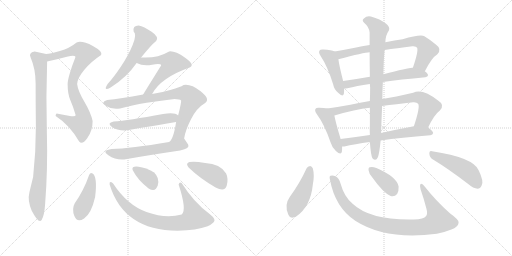
t = 0.00 s
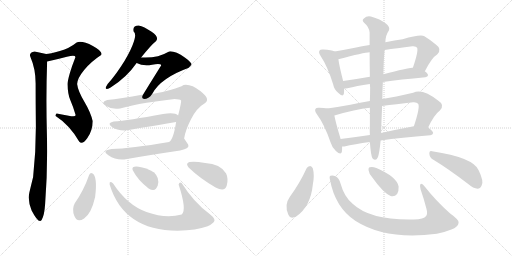
t = 3.27 s
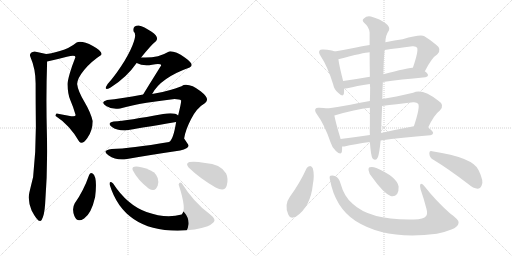
t = 6.54 s
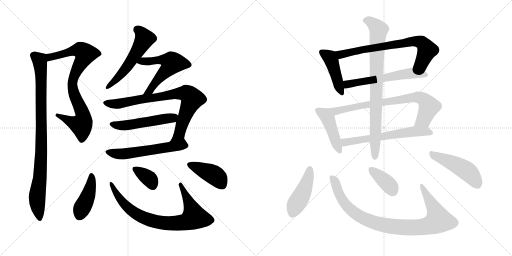
t = 9.81 s
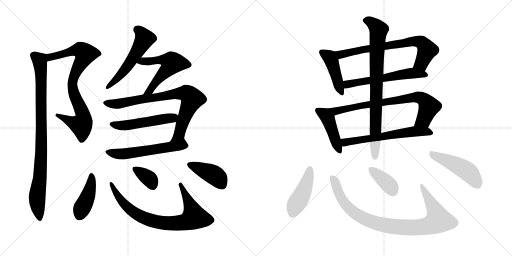
t = 13.08 s
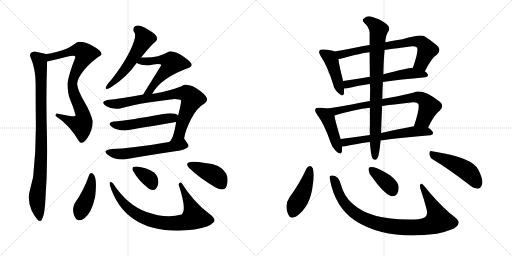
t = 16.35 s

The animated SVG that drew these frames (rendered in a browser with its animation timeline set to each time). Animation: 22 CSS @keyframes rules; one cycle of 16.35 s.

<svg version="1.1" viewBox="0 0 2048 1024" xmlns="http://www.w3.org/2000/svg">
  <g stroke="lightgray" stroke-dasharray="1,1" stroke-width="1" transform="scale(4, 4)">
    <line x1="0" y1="0" x2="256" y2="256"></line>
    <line x1="256" y1="0" x2="0" y2="256"></line>
    <line x1="128" y1="0" x2="128" y2="256"></line>
    <line x1="0" y1="128" x2="256" y2="128"></line>
    <line x1="256" y1="0" x2="512" y2="256"></line>
    <line x1="512" y1="0" x2="256" y2="256"></line>
    <line x1="384" y1="0" x2="384" y2="256"></line>
    <line x1="256" y1="128" x2="512" y2="128"></line>
  </g>
<g transform="scale(1, -1) translate(0, -850)">
   <style type="text/css">
    @keyframes keyframes0 {
      from {
       stroke: black;
       stroke-dashoffset: 823;
       stroke-width: 128;
       }
       73% {
       animation-timing-function: step-end;
       stroke: black;
       stroke-dashoffset: 0;
       stroke-width: 128;
       }
       to {
       stroke: black;
       stroke-width: 1024;
       }
       }
       #make-me-a-hanzi-animation-0 {
         animation: keyframes0 0.919759s both;
         animation-delay: 0.000000s;
         animation-timing-function: linear;
       }
    @keyframes keyframes1 {
      from {
       stroke: black;
       stroke-dashoffset: 923;
       stroke-width: 128;
       }
       75% {
       animation-timing-function: step-end;
       stroke: black;
       stroke-dashoffset: 0;
       stroke-width: 128;
       }
       to {
       stroke: black;
       stroke-width: 1024;
       }
       }
       #make-me-a-hanzi-animation-1 {
         animation: keyframes1 1.001139s both;
         animation-delay: 0.919759s;
         animation-timing-function: linear;
       }
    @keyframes keyframes2 {
      from {
       stroke: black;
       stroke-dashoffset: 545;
       stroke-width: 128;
       }
       64% {
       animation-timing-function: step-end;
       stroke: black;
       stroke-dashoffset: 0;
       stroke-width: 128;
       }
       to {
       stroke: black;
       stroke-width: 1024;
       }
       }
       #make-me-a-hanzi-animation-2 {
         animation: keyframes2 0.693522s both;
         animation-delay: 1.920898s;
         animation-timing-function: linear;
       }
    @keyframes keyframes3 {
      from {
       stroke: black;
       stroke-dashoffset: 556;
       stroke-width: 128;
       }
       64% {
       animation-timing-function: step-end;
       stroke: black;
       stroke-dashoffset: 0;
       stroke-width: 128;
       }
       to {
       stroke: black;
       stroke-width: 1024;
       }
       }
       #make-me-a-hanzi-animation-3 {
         animation: keyframes3 0.702474s both;
         animation-delay: 2.614420s;
         animation-timing-function: linear;
       }
    @keyframes keyframes4 {
      from {
       stroke: black;
       stroke-dashoffset: 799;
       stroke-width: 128;
       }
       72% {
       animation-timing-function: step-end;
       stroke: black;
       stroke-dashoffset: 0;
       stroke-width: 128;
       }
       to {
       stroke: black;
       stroke-width: 1024;
       }
       }
       #make-me-a-hanzi-animation-4 {
         animation: keyframes4 0.900228s both;
         animation-delay: 3.316894s;
         animation-timing-function: linear;
       }
    @keyframes keyframes5 {
      from {
       stroke: black;
       stroke-dashoffset: 514;
       stroke-width: 128;
       }
       63% {
       animation-timing-function: step-end;
       stroke: black;
       stroke-dashoffset: 0;
       stroke-width: 128;
       }
       to {
       stroke: black;
       stroke-width: 1024;
       }
       }
       #make-me-a-hanzi-animation-5 {
         animation: keyframes5 0.668294s both;
         animation-delay: 4.217122s;
         animation-timing-function: linear;
       }
    @keyframes keyframes6 {
      from {
       stroke: black;
       stroke-dashoffset: 566;
       stroke-width: 128;
       }
       65% {
       animation-timing-function: step-end;
       stroke: black;
       stroke-dashoffset: 0;
       stroke-width: 128;
       }
       to {
       stroke: black;
       stroke-width: 1024;
       }
       }
       #make-me-a-hanzi-animation-6 {
         animation: keyframes6 0.710612s both;
         animation-delay: 4.885416s;
         animation-timing-function: linear;
       }
    @keyframes keyframes7 {
      from {
       stroke: black;
       stroke-dashoffset: 422;
       stroke-width: 128;
       }
       58% {
       animation-timing-function: step-end;
       stroke: black;
       stroke-dashoffset: 0;
       stroke-width: 128;
       }
       to {
       stroke: black;
       stroke-width: 1024;
       }
       }
       #make-me-a-hanzi-animation-7 {
         animation: keyframes7 0.593424s both;
         animation-delay: 5.596028s;
         animation-timing-function: linear;
       }
    @keyframes keyframes8 {
      from {
       stroke: black;
       stroke-dashoffset: 791;
       stroke-width: 128;
       }
       72% {
       animation-timing-function: step-end;
       stroke: black;
       stroke-dashoffset: 0;
       stroke-width: 128;
       }
       to {
       stroke: black;
       stroke-width: 1024;
       }
       }
       #make-me-a-hanzi-animation-8 {
         animation: keyframes8 0.893717s both;
         animation-delay: 6.189452s;
         animation-timing-function: linear;
       }
    @keyframes keyframes9 {
      from {
       stroke: black;
       stroke-dashoffset: 349;
       stroke-width: 128;
       }
       53% {
       animation-timing-function: step-end;
       stroke: black;
       stroke-dashoffset: 0;
       stroke-width: 128;
       }
       to {
       stroke: black;
       stroke-width: 1024;
       }
       }
       #make-me-a-hanzi-animation-9 {
         animation: keyframes9 0.534017s both;
         animation-delay: 7.083169s;
         animation-timing-function: linear;
       }
    @keyframes keyframes10 {
      from {
       stroke: black;
       stroke-dashoffset: 411;
       stroke-width: 128;
       }
       57% {
       animation-timing-function: step-end;
       stroke: black;
       stroke-dashoffset: 0;
       stroke-width: 128;
       }
       to {
       stroke: black;
       stroke-width: 1024;
       }
       }
       #make-me-a-hanzi-animation-10 {
         animation: keyframes10 0.584473s both;
         animation-delay: 7.617186s;
         animation-timing-function: linear;
       }
    @keyframes keyframes11 {
      from {
       stroke: black;
       stroke-dashoffset: 440;
       stroke-width: 128;
       }
       59% {
       animation-timing-function: step-end;
       stroke: black;
       stroke-dashoffset: 0;
       stroke-width: 128;
       }
       to {
       stroke: black;
       stroke-width: 1024;
       }
       }
       #make-me-a-hanzi-animation-11 {
         animation: keyframes11 0.608073s both;
         animation-delay: 8.201659s;
         animation-timing-function: linear;
       }
    @keyframes keyframes12 {
      from {
       stroke: black;
       stroke-dashoffset: 725;
       stroke-width: 128;
       }
       70% {
       animation-timing-function: step-end;
       stroke: black;
       stroke-dashoffset: 0;
       stroke-width: 128;
       }
       to {
       stroke: black;
       stroke-width: 1024;
       }
       }
       #make-me-a-hanzi-animation-12 {
         animation: keyframes12 0.840007s both;
         animation-delay: 8.809732s;
         animation-timing-function: linear;
       }
    @keyframes keyframes13 {
      from {
       stroke: black;
       stroke-dashoffset: 585;
       stroke-width: 128;
       }
       66% {
       animation-timing-function: step-end;
       stroke: black;
       stroke-dashoffset: 0;
       stroke-width: 128;
       }
       to {
       stroke: black;
       stroke-width: 1024;
       }
       }
       #make-me-a-hanzi-animation-13 {
         animation: keyframes13 0.726074s both;
         animation-delay: 9.649739s;
         animation-timing-function: linear;
       }
    @keyframes keyframes14 {
      from {
       stroke: black;
       stroke-dashoffset: 441;
       stroke-width: 128;
       }
       59% {
       animation-timing-function: step-end;
       stroke: black;
       stroke-dashoffset: 0;
       stroke-width: 128;
       }
       to {
       stroke: black;
       stroke-width: 1024;
       }
       }
       #make-me-a-hanzi-animation-14 {
         animation: keyframes14 0.608887s both;
         animation-delay: 10.375813s;
         animation-timing-function: linear;
       }
    @keyframes keyframes15 {
      from {
       stroke: black;
       stroke-dashoffset: 769;
       stroke-width: 128;
       }
       71% {
       animation-timing-function: step-end;
       stroke: black;
       stroke-dashoffset: 0;
       stroke-width: 128;
       }
       to {
       stroke: black;
       stroke-width: 1024;
       }
       }
       #make-me-a-hanzi-animation-15 {
         animation: keyframes15 0.875814s both;
         animation-delay: 10.984700s;
         animation-timing-function: linear;
       }
    @keyframes keyframes16 {
      from {
       stroke: black;
       stroke-dashoffset: 613;
       stroke-width: 128;
       }
       67% {
       animation-timing-function: step-end;
       stroke: black;
       stroke-dashoffset: 0;
       stroke-width: 128;
       }
       to {
       stroke: black;
       stroke-width: 1024;
       }
       }
       #make-me-a-hanzi-animation-16 {
         animation: keyframes16 0.748861s both;
         animation-delay: 11.860514s;
         animation-timing-function: linear;
       }
    @keyframes keyframes17 {
      from {
       stroke: black;
       stroke-dashoffset: 832;
       stroke-width: 128;
       }
       73% {
       animation-timing-function: step-end;
       stroke: black;
       stroke-dashoffset: 0;
       stroke-width: 128;
       }
       to {
       stroke: black;
       stroke-width: 1024;
       }
       }
       #make-me-a-hanzi-animation-17 {
         animation: keyframes17 0.927083s both;
         animation-delay: 12.609375s;
         animation-timing-function: linear;
       }
    @keyframes keyframes18 {
      from {
       stroke: black;
       stroke-dashoffset: 446;
       stroke-width: 128;
       }
       59% {
       animation-timing-function: step-end;
       stroke: black;
       stroke-dashoffset: 0;
       stroke-width: 128;
       }
       to {
       stroke: black;
       stroke-width: 1024;
       }
       }
       #make-me-a-hanzi-animation-18 {
         animation: keyframes18 0.612956s both;
         animation-delay: 13.536458s;
         animation-timing-function: linear;
       }
    @keyframes keyframes19 {
      from {
       stroke: black;
       stroke-dashoffset: 931;
       stroke-width: 128;
       }
       75% {
       animation-timing-function: step-end;
       stroke: black;
       stroke-dashoffset: 0;
       stroke-width: 128;
       }
       to {
       stroke: black;
       stroke-width: 1024;
       }
       }
       #make-me-a-hanzi-animation-19 {
         animation: keyframes19 1.007650s both;
         animation-delay: 14.149414s;
         animation-timing-function: linear;
       }
    @keyframes keyframes20 {
      from {
       stroke: black;
       stroke-dashoffset: 374;
       stroke-width: 128;
       }
       55% {
       animation-timing-function: step-end;
       stroke: black;
       stroke-dashoffset: 0;
       stroke-width: 128;
       }
       to {
       stroke: black;
       stroke-width: 1024;
       }
       }
       #make-me-a-hanzi-animation-20 {
         animation: keyframes20 0.554362s both;
         animation-delay: 15.157064s;
         animation-timing-function: linear;
       }
    @keyframes keyframes21 {
      from {
       stroke: black;
       stroke-dashoffset: 475;
       stroke-width: 128;
       }
       61% {
       animation-timing-function: step-end;
       stroke: black;
       stroke-dashoffset: 0;
       stroke-width: 128;
       }
       to {
       stroke: black;
       stroke-width: 1024;
       }
       }
       #make-me-a-hanzi-animation-21 {
         animation: keyframes21 0.636556s both;
         animation-delay: 15.711426s;
         animation-timing-function: linear;
       }
</style>
<path d="M 316.5 284.5 Q 328.5 268.5 349.5 298.5 Q 370.5 327.5 370.5 366.5 Q 363.5 399.5 337.5 443.5 Q 311.5 487.5 308.5 514.5 Q 309.5 537.5 336.5 570.5 Q 363.5 603.5 404.5 630.5 Q 413.5 643.5 371.5 666.5 Q 328.5 688.5 306.5 680.5 Q 278.5 657.5 239.5 646.5 Q 199.5 634.5 184.5 634.5 C 154.5 630.5 159.5 598.5 188.5 604.5 Q 226.5 612.5 267.5 623.5 Q 307.5 633.5 300.5 618.5 Q 288.5 588.5 279.5 558.5 Q 270.5 527.5 270.5 514.5 Q 270.5 474.5 281.5 449.5 Q 292.5 424.5 302.5 390.5 Q 303.5 381.5 274.5 387.5 Q 244.5 393.5 226.5 396.5 Q 221.5 392.5 222.5 386.5 Q 278.5 350.5 316.5 284.5 Z" fill="lightgray"></path> 
<path d="M 184.5 634.5 Q 143.5 643.5 138.5 644.5 Q 112.5 639.5 122.5 620.5 Q 142.5 574.5 142.5 516.5 Q 142.5 445.5 143.5 343.5 Q 143.5 240.5 132.5 142.5 Q 124.5 110.5 117.5 80.5 Q 109.5 49.5 126.5 8.5 Q 155.5 -47.5 166.5 -29.5 Q 177.5 -11.5 180.5 34.5 Q 191.5 175.5 187.5 319.5 Q 183.5 462.5 188.5 604.5 C 189.5 633.5 189.5 633.5 184.5 634.5 Z" fill="lightgray"></path> 
<path d="M 554.5 748.5 Q 529.5 748.5 534.5 724.5 Q 548.5 713.5 530.5 670.5 Q 514.5 630.5 484.5 585.5 Q 454.5 540.5 430.5 514.5 Q 410.5 483.5 442.5 500.5 Q 506.5 540.5 546.5 598.5 L 564.5 620.5 Q 603.5 669.5 624.5 686.5 Q 637.5 702.5 606.5 723.5 Q 575.5 744.5 554.5 748.5 Z" fill="lightgray"></path> 
<path d="M 546.5 598.5 Q 572.5 584.5 608.5 591.5 Q 644.5 597.5 644.5 588.5 Q 602.5 521.5 572.5 472.5 C 556.5 446.5 593.5 448.5 608.5 474.5 Q 642.5 539.5 758.5 580.5 Q 781.5 590.5 740.5 619.5 Q 699.5 647.5 676.5 644.5 Q 626.5 615.5 564.5 620.5 C 534.5 622.5 519.5 610.5 546.5 598.5 Z" fill="lightgray"></path> 
<path d="M 572.5 472.5 Q 480.5 455.5 428.5 450.5 Q 399.5 441.5 424.5 426.5 Q 449.5 410.5 480.5 416.5 Q 525.5 429.5 586.5 439.5 Q 646.5 448.5 698.5 454.5 Q 718.5 454.5 724.5 448.5 Q 725.5 439.5 712.5 388.5 L 704.5 362.5 Q 693.5 292.5 676.5 282.5 C 658.5 258.5 730.5 267.5 736.5 296.5 Q 741.5 330.5 764.5 374.5 Q 786.5 418.5 820.5 438.5 Q 842.5 454.5 802.5 485.5 Q 762.5 516.5 734.5 510.5 Q 720.5 501.5 684.5 491.5 Q 648.5 480.5 608.5 474.5 L 572.5 472.5 Z" fill="lightgray"></path> 
<path d="M 712.5 388.5 Q 700.5 401.5 652.5 394.5 Q 511.5 368.5 454.5 364.5 Q 426.5 358.5 446.5 343.5 Q 466.5 328.5 498.5 328.5 Q 554.5 337.5 704.5 362.5 C 734.5 367.5 737.5 371.5 712.5 388.5 Z" fill="lightgray"></path> 
<path d="M 676.5 282.5 Q 520.5 256.5 446.5 254.5 Q 404.5 248.5 433.5 229.5 Q 462.5 209.5 496.5 212.5 Q 585.5 228.5 720.5 248.5 Q 761.5 257.5 752.5 272.5 Q 742.5 287.5 736.5 296.5 C 734.5 300.5 706.5 287.5 676.5 282.5 Z" fill="lightgray"></path> 
<path d="M 370.5 156.5 Q 361.5 162.5 356.5 150.5 Q 334.5 87.5 298.5 36.5 Q 286.5 14.5 297.5 -14.0 Q 308.5 -42.5 336.5 -23.5 Q 365.5 -3.5 380.5 62.5 Q 390.5 143.5 370.5 156.5 Z" fill="lightgray"></path> 
<path d="M 726.5 118.5 Q 717.5 124.5 714.5 112.5 Q 748.5 8.5 726.5 -7.5 Q 663.5 -25.5 586.0 2.5 Q 508.5 30.5 452.5 116.5 Q 436.5 129.5 438.5 112.5 Q 494.5 -71.5 710.5 -72.5 Q 786.5 -70.5 830.5 -54.5 Q 842.5 -50.5 854.5 -39.0 Q 866.5 -27.5 838.5 -5.5 Q 774.5 41.5 726.5 118.5 Z" fill="lightgray"></path> 
<path d="M 616.5 160.5 Q 583.5 179.5 554.5 183.0 Q 525.5 186.5 530.5 170.5 Q 550.5 130.5 594.5 96.5 Q 622.5 79.5 631.0 109.0 Q 639.5 138.5 616.5 160.5 Z" fill="lightgray"></path> 
<path d="M 862.5 100.5 Q 899.5 80.5 907.0 108.0 Q 914.5 135.5 904.5 156.5 Q 881.5 195.5 820.5 198.5 Q 727.5 213.5 754.5 180.5 Q 797.5 138.5 862.5 100.5 Z" fill="lightgray"></path> 
<path d="M 1338.5 644.0 Q 1326.5 650.0 1293.5 652.0 Q 1280.5 653.0 1278.5 648.0 Q 1272.5 641.0 1282.5 626.0 Q 1310.5 584.0 1332.5 513.0 Q 1336.5 492.0 1352.5 479.0 Q 1371.5 460.0 1375.5 475.0 Q 1376.5 484.0 1376.5 496.0 L 1372.5 526.0 Q 1356.5 589.0 1353.5 613.0 C 1349.5 640.0 1349.5 640.0 1338.5 644.0 Z" fill="lightgray"></path> 
<path d="M 1699.5 565.0 Q 1726.5 619.0 1749.5 633.0 Q 1768.5 654.0 1744.5 671.0 Q 1722.5 690.0 1697.5 705.0 Q 1682.5 714.0 1610.5 693.0 Q 1579.5 690.0 1541.5 681.0 L 1478.5 670.0 Q 1447.5 666.0 1419.5 659.0 Q 1374.5 650.0 1338.5 644.0 C 1308.5 639.0 1324.5 605.0 1353.5 613.0 Q 1455.5 640.0 1478.5 641.0 L 1538.5 650.0 Q 1586.5 657.0 1649.5 665.0 Q 1664.5 666.0 1668.5 659.0 Q 1674.5 646.0 1651.5 579.0 C 1642.5 551.0 1685.5 538.0 1699.5 565.0 Z" fill="lightgray"></path> 
<path d="M 1531.5 522.0 Q 1601.5 532.0 1701.5 541.0 Q 1711.5 542.0 1712.5 550.0 Q 1712.5 556.0 1699.5 565.0 L 1651.5 579.0 Q 1642.5 582.0 1533.5 553.0 L 1479.5 543.0 Q 1422.5 533.0 1372.5 526.0 C 1342.5 522.0 1346.5 494.0 1376.5 496.0 Q 1382.5 496.0 1389.5 497.0 Q 1425.5 506.0 1479.5 514.0 L 1531.5 522.0 Z" fill="lightgray"></path> 
<path d="M 1309.5 416.0 Q 1296.5 419.0 1277.5 419.0 Q 1264.5 420.0 1262.5 415.0 Q 1256.5 408.0 1267.5 393.0 Q 1297.5 353.0 1322.5 280.0 Q 1328.5 259.0 1343.5 246.0 Q 1364.5 227.0 1367.5 243.0 Q 1368.5 252.0 1368.5 264.0 L 1362.5 294.0 Q 1341.5 364.0 1337.5 388.0 C 1333.5 411.0 1333.5 411.0 1309.5 416.0 Z" fill="lightgray"></path> 
<path d="M 1712.5 340.0 Q 1736.5 391.0 1759.5 408.0 Q 1780.5 430.0 1753.5 447.0 Q 1689.5 498.0 1652.5 479.0 Q 1624.5 472.0 1585.5 464.0 Q 1557.5 460.0 1529.5 454.0 L 1479.5 446.0 Q 1440.5 440.0 1401.5 431.0 Q 1352.5 422.0 1309.5 416.0 C 1279.5 412.0 1308.5 380.0 1337.5 388.0 Q 1421.5 413.0 1479.5 419.0 L 1528.5 426.0 Q 1582.5 433.0 1652.5 441.0 Q 1667.5 442.0 1672.5 435.0 Q 1681.5 423.0 1655.5 345.0 C 1646.5 316.0 1699.5 313.0 1712.5 340.0 Z" fill="lightgray"></path> 
<path d="M 1522.5 288.0 Q 1603.5 300.0 1721.5 309.0 Q 1731.5 310.0 1732.5 318.0 Q 1732.5 325.0 1712.5 340.0 C 1696.5 353.0 1684.5 351.0 1655.5 345.0 Q 1585.5 332.0 1524.5 318.0 L 1479.5 310.0 Q 1418.5 301.0 1362.5 294.0 C 1332.5 290.0 1338.5 262.0 1368.5 264.0 Q 1372.5 264.0 1377.5 264.0 Q 1417.5 274.0 1479.5 282.0 L 1522.5 288.0 Z" fill="lightgray"></path> 
<path d="M 1479.5 282.0 Q 1483.5 225.0 1490.5 216.0 Q 1503.5 203.0 1511.5 221.0 Q 1517.5 236.0 1522.5 288.0 L 1524.5 318.0 Q 1525.5 361.0 1528.5 426.0 L 1529.5 454.0 Q 1529.5 485.0 1531.5 522.0 L 1533.5 553.0 Q 1534.5 611.0 1538.5 650.0 L 1541.5 681.0 Q 1541.5 708.0 1555.5 728.0 Q 1561.5 743.0 1543.5 756.0 Q 1521.5 774.0 1483.5 784.0 Q 1467.5 788.0 1455.5 776.0 Q 1445.5 769.0 1457.5 758.0 Q 1476.5 742.0 1478.5 720.0 Q 1478.5 699.0 1478.5 670.0 L 1478.5 641.0 Q 1478.5 599.0 1479.5 543.0 L 1479.5 514.0 Q 1479.5 508.0 1480.5 501.0 Q 1480.5 473.0 1479.5 446.0 L 1479.5 419.0 Q 1479.5 379.0 1479.5 352.0 Q 1478.5 333.0 1479.5 310.0 L 1479.5 282.0 Z" fill="lightgray"></path> 
<path d="M 1226.5 177.0 Q 1198.5 116.0 1159.5 63.0 Q 1135.5 30.0 1153.5 -9.0 Q 1160.5 -28.0 1184.5 -16.0 Q 1242.5 23.0 1251.5 113.0 Q 1258.5 149.0 1251.5 176.0 Q 1247.5 185.0 1240.5 186.0 Q 1230.5 185.0 1226.5 177.0 Z" fill="lightgray"></path> 
<path d="M 1319.5 133.0 Q 1340.5 19.0 1422.5 -34.0 Q 1545.5 -112.0 1747.5 -85.0 Q 1778.5 -79.0 1805.5 -68.0 Q 1832.5 -58.0 1834.5 -41.0 Q 1838.5 -31.0 1799.5 -3.0 Q 1741.5 49.0 1699.5 103.0 Q 1686.5 121.0 1681.5 113.0 Q 1677.5 107.0 1682.5 92.0 Q 1695.5 55.0 1705.5 16.0 Q 1711.5 -5.0 1704.5 -14.0 Q 1695.5 -27.0 1655.5 -28.0 Q 1481.5 -32.0 1410.5 35.0 Q 1376.5 63.0 1362.5 115.0 Q 1355.5 139.0 1343.5 144.0 Q 1330.5 151.0 1322.5 147.0 Q 1316.5 146.0 1319.5 133.0 Z" fill="lightgray"></path> 
<path d="M 1489.5 140.0 Q 1531.5 80.0 1562.5 66.0 Q 1578.5 62.0 1588.5 74.0 Q 1595.5 87.0 1594.5 104.0 Q 1587.5 143.0 1505.5 178.0 Q 1489.5 184.0 1479.5 181.0 Q 1472.5 180.0 1474.5 168.0 Q 1475.5 155.0 1489.5 140.0 Z" fill="lightgray"></path> 
<path d="M 1733.5 211.0 Q 1794.5 174.0 1871.5 115.0 Q 1893.5 96.0 1910.5 95.0 Q 1920.5 95.0 1926.5 108.0 Q 1936.5 124.0 1914.5 169.0 Q 1893.5 220.0 1728.5 245.0 Q 1716.5 249.0 1717.5 234.0 Q 1718.5 219.0 1733.5 211.0 Z" fill="lightgray"></path> 
      <clipPath id="make-me-a-hanzi-clip-0">
      <path d="M 316.5 284.5 Q 328.5 268.5 349.5 298.5 Q 370.5 327.5 370.5 366.5 Q 363.5 399.5 337.5 443.5 Q 311.5 487.5 308.5 514.5 Q 309.5 537.5 336.5 570.5 Q 363.5 603.5 404.5 630.5 Q 413.5 643.5 371.5 666.5 Q 328.5 688.5 306.5 680.5 Q 278.5 657.5 239.5 646.5 Q 199.5 634.5 184.5 634.5 C 154.5 630.5 159.5 598.5 188.5 604.5 Q 226.5 612.5 267.5 623.5 Q 307.5 633.5 300.5 618.5 Q 288.5 588.5 279.5 558.5 Q 270.5 527.5 270.5 514.5 Q 270.5 474.5 281.5 449.5 Q 292.5 424.5 302.5 390.5 Q 303.5 381.5 274.5 387.5 Q 244.5 393.5 226.5 396.5 Q 221.5 392.5 222.5 386.5 Q 278.5 350.5 316.5 284.5 Z" fill="lightgray"></path>
      </clipPath>
      <path clip-path="url(#make-me-a-hanzi-clip-0)" d="M 189.5 627.5 L 204.5 622.5 L 320.5 650.5 L 340.5 634.5 L 306.5 569.5 L 289.5 518.5 L 300.5 462.5 L 330.5 397.5 L 330.5 361.5 L 325.5 351.5 L 310.5 353.5 L 230.5 389.5 " fill="none" id="make-me-a-hanzi-animation-0" stroke-dasharray="695 1390" stroke-linecap="round"></path>

      <clipPath id="make-me-a-hanzi-clip-1">
      <path d="M 184.5 634.5 Q 143.5 643.5 138.5 644.5 Q 112.5 639.5 122.5 620.5 Q 142.5 574.5 142.5 516.5 Q 142.5 445.5 143.5 343.5 Q 143.5 240.5 132.5 142.5 Q 124.5 110.5 117.5 80.5 Q 109.5 49.5 126.5 8.5 Q 155.5 -47.5 166.5 -29.5 Q 177.5 -11.5 180.5 34.5 Q 191.5 175.5 187.5 319.5 Q 183.5 462.5 188.5 604.5 C 189.5 633.5 189.5 633.5 184.5 634.5 Z" fill="lightgray"></path>
      </clipPath>
      <path clip-path="url(#make-me-a-hanzi-clip-1)" d="M 135.5 629.5 L 158.5 608.5 L 165.5 533.5 L 164.5 215.5 L 148.5 68.5 L 158.5 -25.5 " fill="none" id="make-me-a-hanzi-animation-1" stroke-dasharray="795 1590" stroke-linecap="round"></path>

      <clipPath id="make-me-a-hanzi-clip-2">
      <path d="M 554.5 748.5 Q 529.5 748.5 534.5 724.5 Q 548.5 713.5 530.5 670.5 Q 514.5 630.5 484.5 585.5 Q 454.5 540.5 430.5 514.5 Q 410.5 483.5 442.5 500.5 Q 506.5 540.5 546.5 598.5 L 564.5 620.5 Q 603.5 669.5 624.5 686.5 Q 637.5 702.5 606.5 723.5 Q 575.5 744.5 554.5 748.5 Z" fill="lightgray"></path>
      </clipPath>
      <path clip-path="url(#make-me-a-hanzi-clip-2)" d="M 550.5 731.5 L 578.5 696.5 L 569.5 677.5 L 488.5 557.5 L 431.5 503.5 " fill="none" id="make-me-a-hanzi-animation-2" stroke-dasharray="417 834" stroke-linecap="round"></path>

      <clipPath id="make-me-a-hanzi-clip-3">
      <path d="M 546.5 598.5 Q 572.5 584.5 608.5 591.5 Q 644.5 597.5 644.5 588.5 Q 602.5 521.5 572.5 472.5 C 556.5 446.5 593.5 448.5 608.5 474.5 Q 642.5 539.5 758.5 580.5 Q 781.5 590.5 740.5 619.5 Q 699.5 647.5 676.5 644.5 Q 626.5 615.5 564.5 620.5 C 534.5 622.5 519.5 610.5 546.5 598.5 Z" fill="lightgray"></path>
      </clipPath>
      <path clip-path="url(#make-me-a-hanzi-clip-3)" d="M 555.5 600.5 L 650.5 611.5 L 687.5 598.5 L 628.5 530.5 L 600.5 488.5 L 578.5 476.5 " fill="none" id="make-me-a-hanzi-animation-3" stroke-dasharray="428 856" stroke-linecap="round"></path>

      <clipPath id="make-me-a-hanzi-clip-4">
      <path d="M 572.5 472.5 Q 480.5 455.5 428.5 450.5 Q 399.5 441.5 424.5 426.5 Q 449.5 410.5 480.5 416.5 Q 525.5 429.5 586.5 439.5 Q 646.5 448.5 698.5 454.5 Q 718.5 454.5 724.5 448.5 Q 725.5 439.5 712.5 388.5 L 704.5 362.5 Q 693.5 292.5 676.5 282.5 C 658.5 258.5 730.5 267.5 736.5 296.5 Q 741.5 330.5 764.5 374.5 Q 786.5 418.5 820.5 438.5 Q 842.5 454.5 802.5 485.5 Q 762.5 516.5 734.5 510.5 Q 720.5 501.5 684.5 491.5 Q 648.5 480.5 608.5 474.5 L 572.5 472.5 Z" fill="lightgray"></path>
      </clipPath>
      <path clip-path="url(#make-me-a-hanzi-clip-4)" d="M 425.5 438.5 L 481.5 436.5 L 715.5 477.5 L 752.5 472.5 L 768.5 455.5 L 734.5 374.5 L 717.5 314.5 L 687.5 290.5 " fill="none" id="make-me-a-hanzi-animation-4" stroke-dasharray="671 1342" stroke-linecap="round"></path>

      <clipPath id="make-me-a-hanzi-clip-5">
      <path d="M 712.5 388.5 Q 700.5 401.5 652.5 394.5 Q 511.5 368.5 454.5 364.5 Q 426.5 358.5 446.5 343.5 Q 466.5 328.5 498.5 328.5 Q 554.5 337.5 704.5 362.5 C 734.5 367.5 737.5 371.5 712.5 388.5 Z" fill="lightgray"></path>
      </clipPath>
      <path clip-path="url(#make-me-a-hanzi-clip-5)" d="M 449.5 354.5 L 499.5 348.5 L 689.5 377.5 L 703.5 384.5 " fill="none" id="make-me-a-hanzi-animation-5" stroke-dasharray="386 772" stroke-linecap="round"></path>

      <clipPath id="make-me-a-hanzi-clip-6">
      <path d="M 676.5 282.5 Q 520.5 256.5 446.5 254.5 Q 404.5 248.5 433.5 229.5 Q 462.5 209.5 496.5 212.5 Q 585.5 228.5 720.5 248.5 Q 761.5 257.5 752.5 272.5 Q 742.5 287.5 736.5 296.5 C 734.5 300.5 706.5 287.5 676.5 282.5 Z" fill="lightgray"></path>
      </clipPath>
      <path clip-path="url(#make-me-a-hanzi-clip-6)" d="M 436.5 243.5 L 458.5 235.5 L 487.5 234.5 L 718.5 270.5 L 741.5 266.5 " fill="none" id="make-me-a-hanzi-animation-6" stroke-dasharray="438 876" stroke-linecap="round"></path>

      <clipPath id="make-me-a-hanzi-clip-7">
      <path d="M 370.5 156.5 Q 361.5 162.5 356.5 150.5 Q 334.5 87.5 298.5 36.5 Q 286.5 14.5 297.5 -14.0 Q 308.5 -42.5 336.5 -23.5 Q 365.5 -3.5 380.5 62.5 Q 390.5 143.5 370.5 156.5 Z" fill="lightgray"></path>
      </clipPath>
      <path clip-path="url(#make-me-a-hanzi-clip-7)" d="M 366.5 146.5 L 356.5 77.5 L 317.5 -10.5 " fill="none" id="make-me-a-hanzi-animation-7" stroke-dasharray="294 588" stroke-linecap="round"></path>

      <clipPath id="make-me-a-hanzi-clip-8">
      <path d="M 726.5 118.5 Q 717.5 124.5 714.5 112.5 Q 748.5 8.5 726.5 -7.5 Q 663.5 -25.5 586.0 2.5 Q 508.5 30.5 452.5 116.5 Q 436.5 129.5 438.5 112.5 Q 494.5 -71.5 710.5 -72.5 Q 786.5 -70.5 830.5 -54.5 Q 842.5 -50.5 854.5 -39.0 Q 866.5 -27.5 838.5 -5.5 Q 774.5 41.5 726.5 118.5 Z" fill="lightgray"></path>
      </clipPath>
      <path clip-path="url(#make-me-a-hanzi-clip-8)" d="M 447.5 106.5 L 482.5 50.5 L 535.5 0.5 L 572.5 -19.5 L 630.5 -38.5 L 701.5 -43.5 L 751.5 -34.5 L 777.5 -18.5 L 760.5 32.5 L 734.5 79.5 L 732.5 93.5 L 722.5 101.5 L 724.5 107.5 " fill="none" id="make-me-a-hanzi-animation-8" stroke-dasharray="663 1326" stroke-linecap="round"></path>

      <clipPath id="make-me-a-hanzi-clip-9">
      <path d="M 616.5 160.5 Q 583.5 179.5 554.5 183.0 Q 525.5 186.5 530.5 170.5 Q 550.5 130.5 594.5 96.5 Q 622.5 79.5 631.0 109.0 Q 639.5 138.5 616.5 160.5 Z" fill="lightgray"></path>
      </clipPath>
      <path clip-path="url(#make-me-a-hanzi-clip-9)" d="M 544.5 172.5 L 597.5 134.5 L 610.5 110.5 " fill="none" id="make-me-a-hanzi-animation-9" stroke-dasharray="221 442" stroke-linecap="round"></path>

      <clipPath id="make-me-a-hanzi-clip-10">
      <path d="M 862.5 100.5 Q 899.5 80.5 907.0 108.0 Q 914.5 135.5 904.5 156.5 Q 881.5 195.5 820.5 198.5 Q 727.5 213.5 754.5 180.5 Q 797.5 138.5 862.5 100.5 Z" fill="lightgray"></path>
      </clipPath>
      <path clip-path="url(#make-me-a-hanzi-clip-10)" d="M 760.5 190.5 L 858.5 149.5 L 888.5 110.5 " fill="none" id="make-me-a-hanzi-animation-10" stroke-dasharray="283 566" stroke-linecap="round"></path>

      <clipPath id="make-me-a-hanzi-clip-11">
      <path d="M 1338.5 644.0 Q 1326.5 650.0 1293.5 652.0 Q 1280.5 653.0 1278.5 648.0 Q 1272.5 641.0 1282.5 626.0 Q 1310.5 584.0 1332.5 513.0 Q 1336.5 492.0 1352.5 479.0 Q 1371.5 460.0 1375.5 475.0 Q 1376.5 484.0 1376.5 496.0 L 1372.5 526.0 Q 1356.5 589.0 1353.5 613.0 C 1349.5 640.0 1349.5 640.0 1338.5 644.0 Z" fill="lightgray"></path>
      </clipPath>
      <path clip-path="url(#make-me-a-hanzi-clip-11)" d="M 1288.5 641.0 L 1321.5 616.0 L 1364.5 480.0 " fill="none" id="make-me-a-hanzi-animation-11" stroke-dasharray="312 624" stroke-linecap="round"></path>

      <clipPath id="make-me-a-hanzi-clip-12">
      <path d="M 1699.5 565.0 Q 1726.5 619.0 1749.5 633.0 Q 1768.5 654.0 1744.5 671.0 Q 1722.5 690.0 1697.5 705.0 Q 1682.5 714.0 1610.5 693.0 Q 1579.5 690.0 1541.5 681.0 L 1478.5 670.0 Q 1447.5 666.0 1419.5 659.0 Q 1374.5 650.0 1338.5 644.0 C 1308.5 639.0 1324.5 605.0 1353.5 613.0 Q 1455.5 640.0 1478.5 641.0 L 1538.5 650.0 Q 1586.5 657.0 1649.5 665.0 Q 1664.5 666.0 1668.5 659.0 Q 1674.5 646.0 1651.5 579.0 C 1642.5 551.0 1685.5 538.0 1699.5 565.0 Z" fill="lightgray"></path>
      </clipPath>
      <path clip-path="url(#make-me-a-hanzi-clip-12)" d="M 1345.5 641.0 L 1363.5 631.0 L 1646.5 685.0 L 1676.5 683.0 L 1698.5 668.0 L 1707.5 647.0 L 1685.5 598.0 L 1660.5 588.0 " fill="none" id="make-me-a-hanzi-animation-12" stroke-dasharray="597 1194" stroke-linecap="round"></path>

      <clipPath id="make-me-a-hanzi-clip-13">
      <path d="M 1531.5 522.0 Q 1601.5 532.0 1701.5 541.0 Q 1711.5 542.0 1712.5 550.0 Q 1712.5 556.0 1699.5 565.0 L 1651.5 579.0 Q 1642.5 582.0 1533.5 553.0 L 1479.5 543.0 Q 1422.5 533.0 1372.5 526.0 C 1342.5 522.0 1346.5 494.0 1376.5 496.0 Q 1382.5 496.0 1389.5 497.0 Q 1425.5 506.0 1479.5 514.0 L 1531.5 522.0 Z" fill="lightgray"></path>
      </clipPath>
      <path clip-path="url(#make-me-a-hanzi-clip-13)" d="M 1382.5 504.0 L 1396.5 515.0 L 1595.5 551.0 L 1646.5 558.0 L 1703.5 550.0 " fill="none" id="make-me-a-hanzi-animation-13" stroke-dasharray="457 914" stroke-linecap="round"></path>

      <clipPath id="make-me-a-hanzi-clip-14">
      <path d="M 1309.5 416.0 Q 1296.5 419.0 1277.5 419.0 Q 1264.5 420.0 1262.5 415.0 Q 1256.5 408.0 1267.5 393.0 Q 1297.5 353.0 1322.5 280.0 Q 1328.5 259.0 1343.5 246.0 Q 1364.5 227.0 1367.5 243.0 Q 1368.5 252.0 1368.5 264.0 L 1362.5 294.0 Q 1341.5 364.0 1337.5 388.0 C 1333.5 411.0 1333.5 411.0 1309.5 416.0 Z" fill="lightgray"></path>
      </clipPath>
      <path clip-path="url(#make-me-a-hanzi-clip-14)" d="M 1272.5 408.0 L 1311.5 375.0 L 1355.5 248.0 " fill="none" id="make-me-a-hanzi-animation-14" stroke-dasharray="313 626" stroke-linecap="round"></path>

      <clipPath id="make-me-a-hanzi-clip-15">
      <path d="M 1712.5 340.0 Q 1736.5 391.0 1759.5 408.0 Q 1780.5 430.0 1753.5 447.0 Q 1689.5 498.0 1652.5 479.0 Q 1624.5 472.0 1585.5 464.0 Q 1557.5 460.0 1529.5 454.0 L 1479.5 446.0 Q 1440.5 440.0 1401.5 431.0 Q 1352.5 422.0 1309.5 416.0 C 1279.5 412.0 1308.5 380.0 1337.5 388.0 Q 1421.5 413.0 1479.5 419.0 L 1528.5 426.0 Q 1582.5 433.0 1652.5 441.0 Q 1667.5 442.0 1672.5 435.0 Q 1681.5 423.0 1655.5 345.0 C 1646.5 316.0 1699.5 313.0 1712.5 340.0 Z" fill="lightgray"></path>
      </clipPath>
      <path clip-path="url(#make-me-a-hanzi-clip-15)" d="M 1317.5 414.0 L 1342.5 405.0 L 1442.5 428.0 L 1671.5 462.0 L 1699.5 448.0 L 1716.5 424.0 L 1698.5 378.0 L 1678.5 360.0 L 1663.5 356.0 " fill="none" id="make-me-a-hanzi-animation-15" stroke-dasharray="641 1282" stroke-linecap="round"></path>

      <clipPath id="make-me-a-hanzi-clip-16">
      <path d="M 1522.5 288.0 Q 1603.5 300.0 1721.5 309.0 Q 1731.5 310.0 1732.5 318.0 Q 1732.5 325.0 1712.5 340.0 C 1696.5 353.0 1684.5 351.0 1655.5 345.0 Q 1585.5 332.0 1524.5 318.0 L 1479.5 310.0 Q 1418.5 301.0 1362.5 294.0 C 1332.5 290.0 1338.5 262.0 1368.5 264.0 Q 1372.5 264.0 1377.5 264.0 Q 1417.5 274.0 1479.5 282.0 L 1522.5 288.0 Z" fill="lightgray"></path>
      </clipPath>
      <path clip-path="url(#make-me-a-hanzi-clip-16)" d="M 1370.5 288.0 L 1392.5 282.0 L 1651.5 324.0 L 1703.5 325.0 L 1722.5 319.0 " fill="none" id="make-me-a-hanzi-animation-16" stroke-dasharray="485 970" stroke-linecap="round"></path>

      <clipPath id="make-me-a-hanzi-clip-17">
      <path d="M 1479.5 282.0 Q 1483.5 225.0 1490.5 216.0 Q 1503.5 203.0 1511.5 221.0 Q 1517.5 236.0 1522.5 288.0 L 1524.5 318.0 Q 1525.5 361.0 1528.5 426.0 L 1529.5 454.0 Q 1529.5 485.0 1531.5 522.0 L 1533.5 553.0 Q 1534.5 611.0 1538.5 650.0 L 1541.5 681.0 Q 1541.5 708.0 1555.5 728.0 Q 1561.5 743.0 1543.5 756.0 Q 1521.5 774.0 1483.5 784.0 Q 1467.5 788.0 1455.5 776.0 Q 1445.5 769.0 1457.5 758.0 Q 1476.5 742.0 1478.5 720.0 Q 1478.5 699.0 1478.5 670.0 L 1478.5 641.0 Q 1478.5 599.0 1479.5 543.0 L 1479.5 514.0 Q 1479.5 508.0 1480.5 501.0 Q 1480.5 473.0 1479.5 446.0 L 1479.5 419.0 Q 1479.5 379.0 1479.5 352.0 Q 1478.5 333.0 1479.5 310.0 L 1479.5 282.0 Z" fill="lightgray"></path>
      </clipPath>
      <path clip-path="url(#make-me-a-hanzi-clip-17)" d="M 1461.5 768.0 L 1484.5 762.0 L 1514.5 731.0 L 1507.5 635.0 L 1500.5 222.0 " fill="none" id="make-me-a-hanzi-animation-17" stroke-dasharray="704 1408" stroke-linecap="round"></path>

      <clipPath id="make-me-a-hanzi-clip-18">
      <path d="M 1226.5 177.0 Q 1198.5 116.0 1159.5 63.0 Q 1135.5 30.0 1153.5 -9.0 Q 1160.5 -28.0 1184.5 -16.0 Q 1242.5 23.0 1251.5 113.0 Q 1258.5 149.0 1251.5 176.0 Q 1247.5 185.0 1240.5 186.0 Q 1230.5 185.0 1226.5 177.0 Z" fill="lightgray"></path>
      </clipPath>
      <path clip-path="url(#make-me-a-hanzi-clip-18)" d="M 1239.5 174.0 L 1223.5 108.0 L 1171.5 -2.0 " fill="none" id="make-me-a-hanzi-animation-18" stroke-dasharray="318 636" stroke-linecap="round"></path>

      <clipPath id="make-me-a-hanzi-clip-19">
      <path d="M 1319.5 133.0 Q 1340.5 19.0 1422.5 -34.0 Q 1545.5 -112.0 1747.5 -85.0 Q 1778.5 -79.0 1805.5 -68.0 Q 1832.5 -58.0 1834.5 -41.0 Q 1838.5 -31.0 1799.5 -3.0 Q 1741.5 49.0 1699.5 103.0 Q 1686.5 121.0 1681.5 113.0 Q 1677.5 107.0 1682.5 92.0 Q 1695.5 55.0 1705.5 16.0 Q 1711.5 -5.0 1704.5 -14.0 Q 1695.5 -27.0 1655.5 -28.0 Q 1481.5 -32.0 1410.5 35.0 Q 1376.5 63.0 1362.5 115.0 Q 1355.5 139.0 1343.5 144.0 Q 1330.5 151.0 1322.5 147.0 Q 1316.5 146.0 1319.5 133.0 Z" fill="lightgray"></path>
      </clipPath>
      <path clip-path="url(#make-me-a-hanzi-clip-19)" d="M 1328.5 138.0 L 1372.5 45.0 L 1429.5 -10.0 L 1501.5 -42.0 L 1615.5 -60.0 L 1698.5 -57.0 L 1753.5 -31.0 L 1745.5 -3.0 L 1686.5 108.0 " fill="none" id="make-me-a-hanzi-animation-19" stroke-dasharray="803 1606" stroke-linecap="round"></path>

      <clipPath id="make-me-a-hanzi-clip-20">
      <path d="M 1489.5 140.0 Q 1531.5 80.0 1562.5 66.0 Q 1578.5 62.0 1588.5 74.0 Q 1595.5 87.0 1594.5 104.0 Q 1587.5 143.0 1505.5 178.0 Q 1489.5 184.0 1479.5 181.0 Q 1472.5 180.0 1474.5 168.0 Q 1475.5 155.0 1489.5 140.0 Z" fill="lightgray"></path>
      </clipPath>
      <path clip-path="url(#make-me-a-hanzi-clip-20)" d="M 1485.5 171.0 L 1543.5 122.0 L 1569.5 89.0 " fill="none" id="make-me-a-hanzi-animation-20" stroke-dasharray="246 492" stroke-linecap="round"></path>

      <clipPath id="make-me-a-hanzi-clip-21">
      <path d="M 1733.5 211.0 Q 1794.5 174.0 1871.5 115.0 Q 1893.5 96.0 1910.5 95.0 Q 1920.5 95.0 1926.5 108.0 Q 1936.5 124.0 1914.5 169.0 Q 1893.5 220.0 1728.5 245.0 Q 1716.5 249.0 1717.5 234.0 Q 1718.5 219.0 1733.5 211.0 Z" fill="lightgray"></path>
      </clipPath>
      <path clip-path="url(#make-me-a-hanzi-clip-21)" d="M 1731.5 231.0 L 1863.5 169.0 L 1879.5 156.0 L 1909.5 113.0 " fill="none" id="make-me-a-hanzi-animation-21" stroke-dasharray="347 694" stroke-linecap="round"></path>

</g>
</svg>
